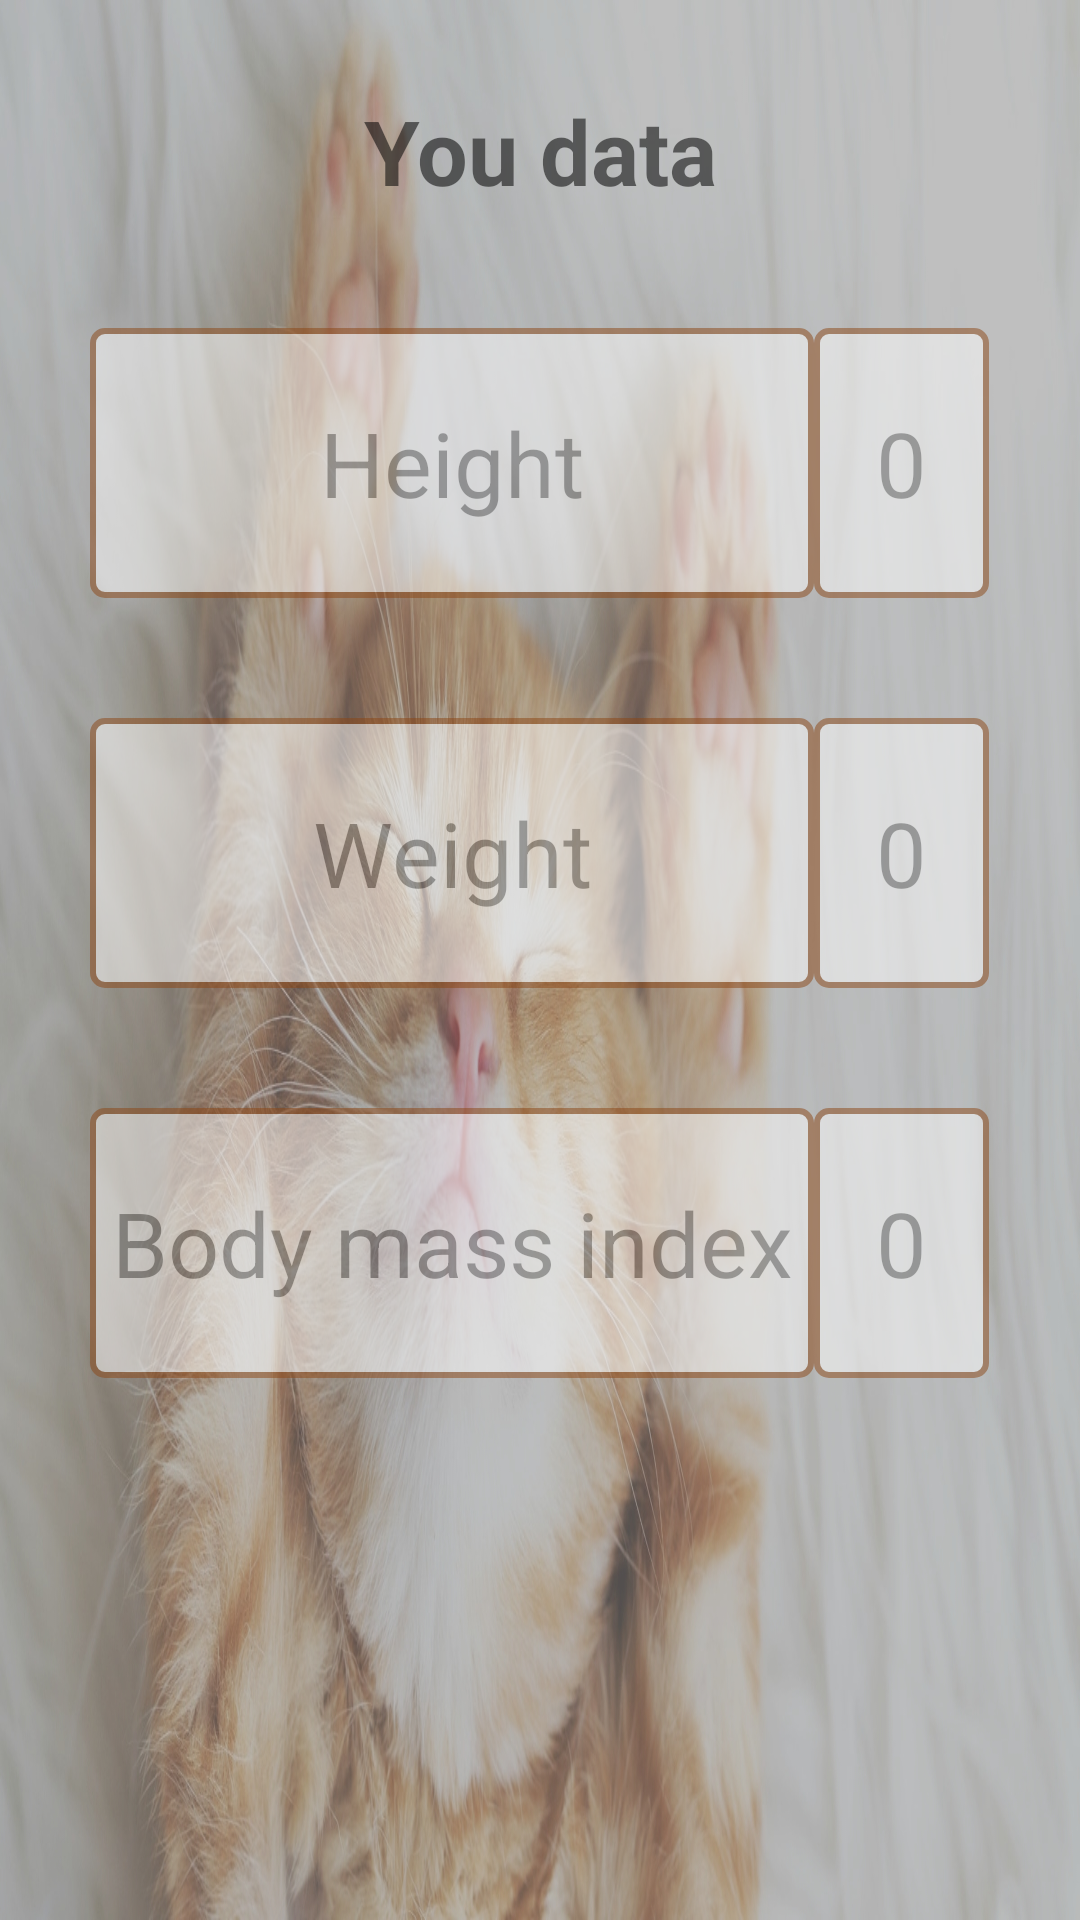

Reconstruct the res/layout file that produces this screen, plus the resources it refers to.
<!-- AndroidManifest.xml: application theme AppTheme -->
<!-- res/layout/activity_view_data_about_you.xml -->
<?xml version="1.0" encoding="utf-8"?>
<FrameLayout xmlns:android="http://schemas.android.com/apk/res/android"
    android:layout_width="match_parent"
    android:layout_height="match_parent"
    xmlns:tools="http://schemas.android.com/tools"
    tools:context=".Views.ViewDataAboutYou"
    android:background="@drawable/background_cat">

    <RelativeLayout
        android:layout_width="match_parent"
        android:layout_height="match_parent">
    <TextView
        android:id="@+id/tvDataAboutYou"
        android:layout_width="match_parent"
        android:layout_height="wrap_content"
        android:text="@string/dataAboutYou"
        android:textSize="30sp"
        android:gravity="center_horizontal"
        android:layout_marginTop="30dp"
        android:textStyle="bold"/>

    <TableLayout
        android:id="@+id/tableLayoutDataAboutYou"
        android:layout_width="match_parent"
        android:layout_height="wrap_content"
        android:layout_below="@+id/tvDataAboutYou"
        android:layout_marginTop="39dp"
        android:gravity="center_horizontal"
        android:paddingLeft="30dp"
        android:paddingRight="30dp"
        android:stretchColumns="*">

        <TableRow
            android:id="@+id/trHeight"
            android:layout_width="match_parent"
            android:layout_height="match_parent">

            <TextView
                android:id="@+id/tvHeight"
                style="@style/textViewDataAboutYou"
                android:layout_width="213dp"
                android:layout_height="match_parent"
                android:text="@string/Height" />

            <TextView
                android:id="@+id/tvHeightValue"
                style="@style/textViewDataAboutYouValue"
                android:text="0" />

        </TableRow>

        <TableRow
            android:id="@+id/trWeight"
            android:layout_width="match_parent"
            android:layout_height="match_parent"
            android:layout_marginTop="40dp">

            <TextView
                android:id="@+id/tvWeight"
                style="@style/textViewDataAboutYou"
                android:text="@string/weight" />

            <TextView
                android:id="@+id/tvWeightValue"
                style="@style/textViewDataAboutYouValue"
                android:text="0" />

        </TableRow>

        <TableRow
            android:id="@+id/trBMI"
            android:layout_width="match_parent"
            android:layout_height="match_parent"
            android:layout_marginTop="40dp">

            <TextView
                android:id="@+id/tvBMI"
                style="@style/textViewDataAboutYou"
                android:text="@string/BMI" />

            <TextView
                android:id="@+id/tvBMIValue"
                style="@style/textViewDataAboutYouValue"
                android:text="0" />

        </TableRow>
    </TableLayout>

    </RelativeLayout>
</FrameLayout>
<!-- resources referenced by this layout -->
<resources>
  <!-- drawable background_cat: jpg bitmap (drawable, 738736 bytes) -->
  <string name="BMI">Body mass index</string>
  <string name="Height">Height</string>
  <string name="dataAboutYou">You data</string>
  <string name="weight">Weight</string>
  <style name="textViewDataAboutYou">
          <item name="android:layout_width">200dp</item>
          <item name="android:layout_height">90dp</item>
          <item name="android:textSize">30sp</item>
          <item name="android:background">@drawable/frame_around_the_image</item>
          <item name="android:gravity">center</item>
          <item name="android:alpha">0.5</item>
      </style>
  <style name="textViewDataAboutYouValue">
          <item name="android:layout_width">30dp</item>
          <item name="android:layout_height">90dp</item>
          <item name="android:textSize">30sp</item>
          <item name="android:background">@drawable/frame_around_the_image</item>
          <item name="android:gravity">center</item>
          <item name="android:alpha">0.5</item>
      </style>
  <style name="AppTheme" parent="Theme.AppCompat.Light.NoActionBar">
          
          <item name="colorPrimary">#BC8F8F</item>
          <item name="colorPrimaryDark">#BC8F8F</item>
          <item name="colorAccent">@color/colorAccent</item>
      </style>
  <!-- drawable frame_around_the_image (drawable) -->
  <?xml version="1.0" encoding="utf-8"?>
  <shape xmlns:android="http://schemas.android.com/apk/res/android"
      android:shape="rectangle">
      <stroke
          android:width="2dp"
          android:color="#8B4513"/>
  
      <solid android:color="#ffffff"/>
  
      <corners
          android:radius="4dp"/>
  </shape>
  <!-- not gathered from this repository: default colours our renderer supplied (Android Studio template values) -->
  <color name="colorAccent">#FF03DAC5</color>
</resources>
